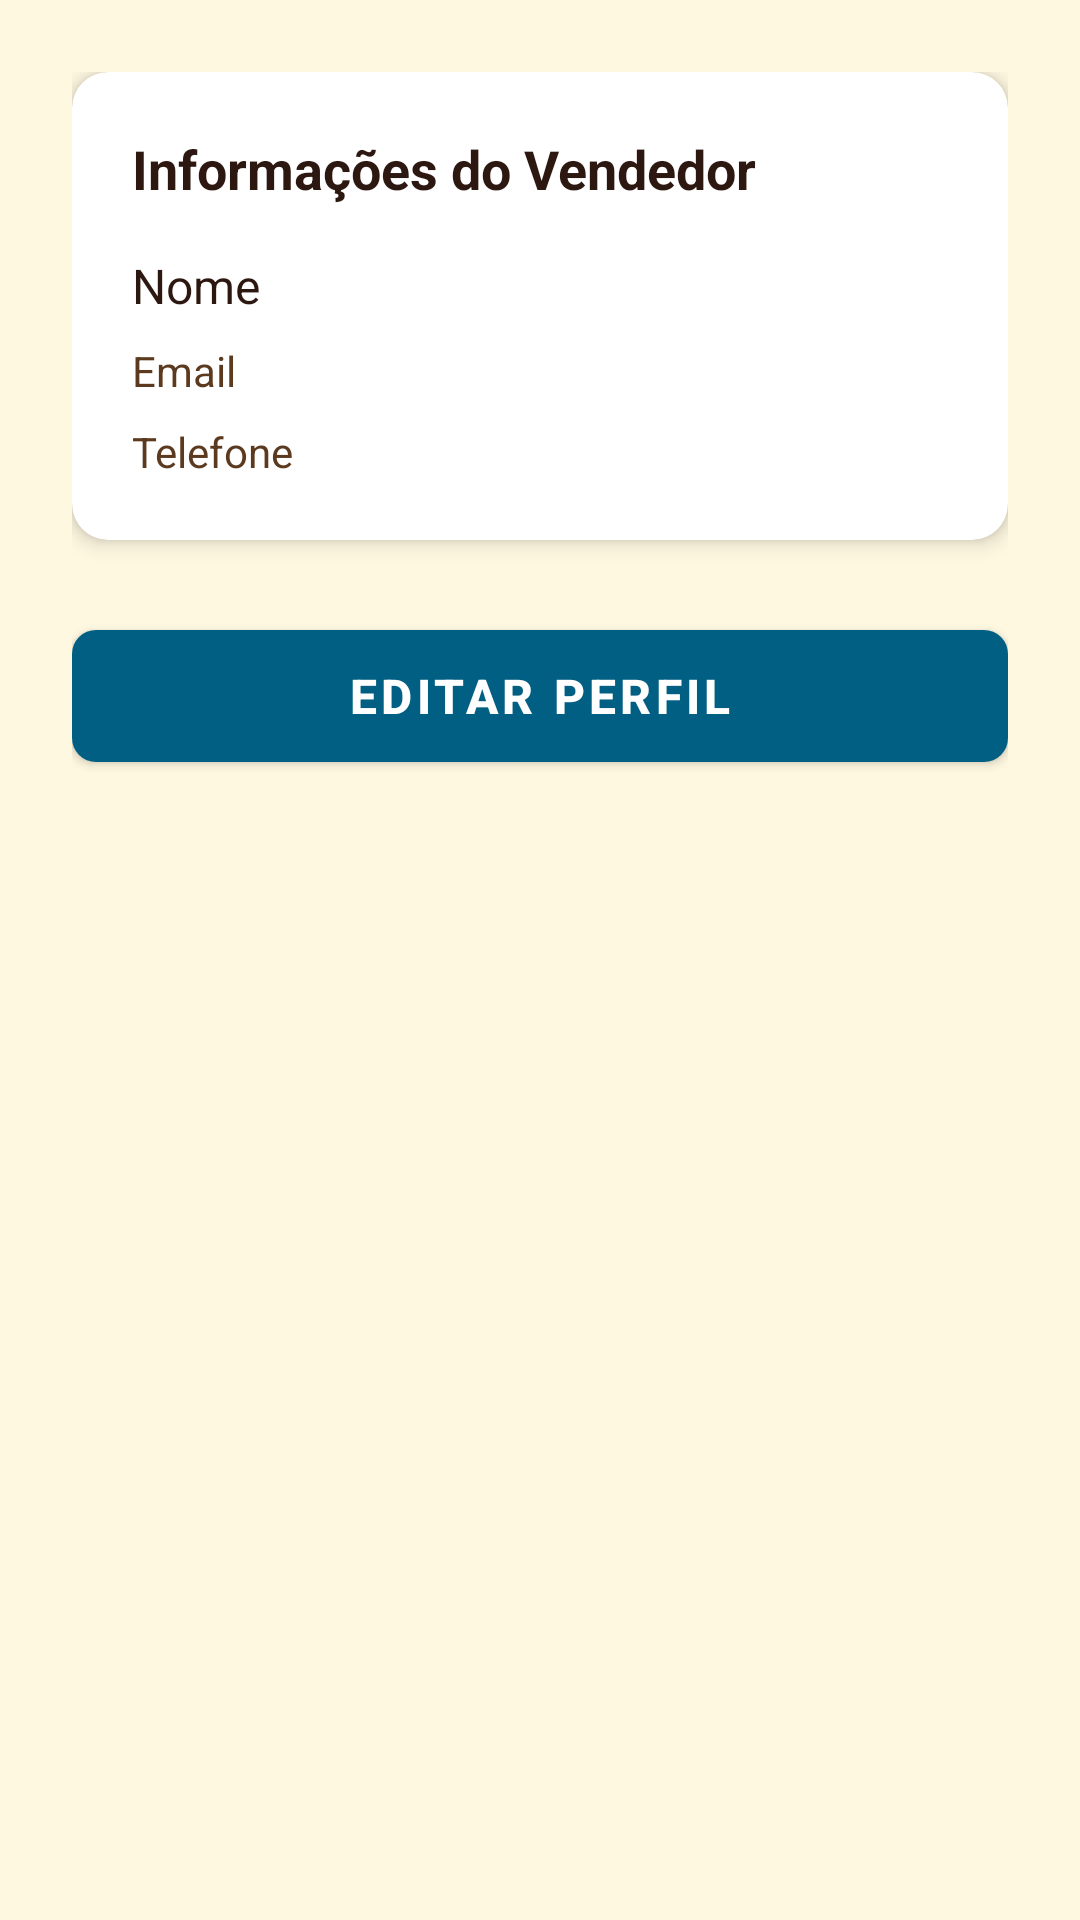

Android layout source for this screen:
<!-- AndroidManifest.xml: application theme Theme.MiauMigo -->
<!-- res/layout/fragment_vendor_profile.xml -->
<?xml version="1.0" encoding="utf-8"?>
<ScrollView xmlns:android="http://schemas.android.com/apk/res/android"
    xmlns:app="http://schemas.android.com/apk/res-auto"
    xmlns:tools="http://schemas.android.com/tools"
    android:layout_width="match_parent"
    android:layout_height="match_parent"
    android:background="@color/background"
    tools:context=".fragments.vendor.VendorProfileFragment">

    <LinearLayout
        android:layout_width="match_parent"
        android:layout_height="wrap_content"
        android:orientation="vertical"
        android:padding="24dp">

        <com.google.android.material.card.MaterialCardView
            android:layout_width="match_parent"
            android:layout_height="wrap_content"
            android:layout_marginBottom="24dp"
            app:cardCornerRadius="12dp"
            app:cardElevation="4dp">

            <LinearLayout
                android:layout_width="match_parent"
                android:layout_height="wrap_content"
                android:orientation="vertical"
                android:padding="20dp">

                <TextView
                    android:layout_width="wrap_content"
                    android:layout_height="wrap_content"
                    android:layout_marginBottom="16dp"
                    android:text="Informações do Vendedor"
                    android:textColor="@color/text_primary"
                    android:textSize="18sp"
                    android:textStyle="bold" />

                <TextView
                    android:id="@+id/textViewVendorName"
                    android:layout_width="match_parent"
                    android:layout_height="wrap_content"
                    android:layout_marginBottom="8dp"
                    android:text="Nome"
                    android:textColor="@color/text_primary"
                    android:textSize="16sp" />

                <TextView
                    android:id="@+id/textViewVendorEmail"
                    android:layout_width="match_parent"
                    android:layout_height="wrap_content"
                    android:layout_marginBottom="8dp"
                    android:text="Email"
                    android:textColor="@color/text_secondary"
                    android:textSize="14sp" />

                <TextView
                    android:id="@+id/textViewVendorPhone"
                    android:layout_width="match_parent"
                    android:layout_height="wrap_content"
                    android:text="Telefone"
                    android:textColor="@color/text_secondary"
                    android:textSize="14sp" />

            </LinearLayout>

        </com.google.android.material.card.MaterialCardView>

        <Button
            android:id="@+id/buttonEditProfile"
            android:layout_width="match_parent"
            android:layout_height="56dp"
            android:text="Editar Perfil"
            android:textSize="16sp"
            android:textStyle="bold"
            style="@style/ButtonPrimary" />

    </LinearLayout>

</ScrollView>
<!-- resources referenced by this layout -->
<resources>
  <color name="background">#FFF8E1</color>
  <color name="text_primary">#2C1810</color>
  <color name="text_secondary">#5C3A1F</color>
  <style name="ButtonPrimary" parent="Widget.MaterialComponents.Button">
          <item name="backgroundTint">@color/button_primary</item>
          <item name="android:textColor">@color/white</item>
          <item name="cornerRadius">8dp</item>
      </style>
  <style name="Theme.MiauMigo" parent="Theme.MaterialComponents.DayNight.DarkActionBar">
          
          <item name="colorPrimary">@color/primary</item>
          <item name="colorPrimaryVariant">@color/primary_dark</item>
          <item name="colorOnPrimary">@color/marrom</item>
          
          <item name="colorSecondary">@color/accent</item>
          <item name="colorSecondaryVariant">@color/accent_dark</item>
          <item name="colorOnSecondary">@color/white</item>
          
          <item name="android:statusBarColor" tools:targetApi="l">?attr/colorPrimaryVariant</item>
          
          <item name="android:colorBackground">@color/background</item>
          <item name="colorSurface">@color/surface</item>
          <item name="colorOnSurface">@color/text_primary</item>
          
          <item name="android:textColorPrimary">@color/text_primary</item>
          <item name="android:textColorSecondary">@color/text_secondary</item>
      </style>
  <color name="button_primary">#005F83</color>
  <color name="white">#FFFFFF</color>
  <color name="primary">#FFDE59</color>
  <color name="primary_dark">#D9A441</color>
  <color name="marrom">#522A0F</color>
  <color name="accent">#FA7268</color>
  <color name="accent_dark">#C9554E</color>
  <color name="surface">#FFFFFF</color>
</resources>
